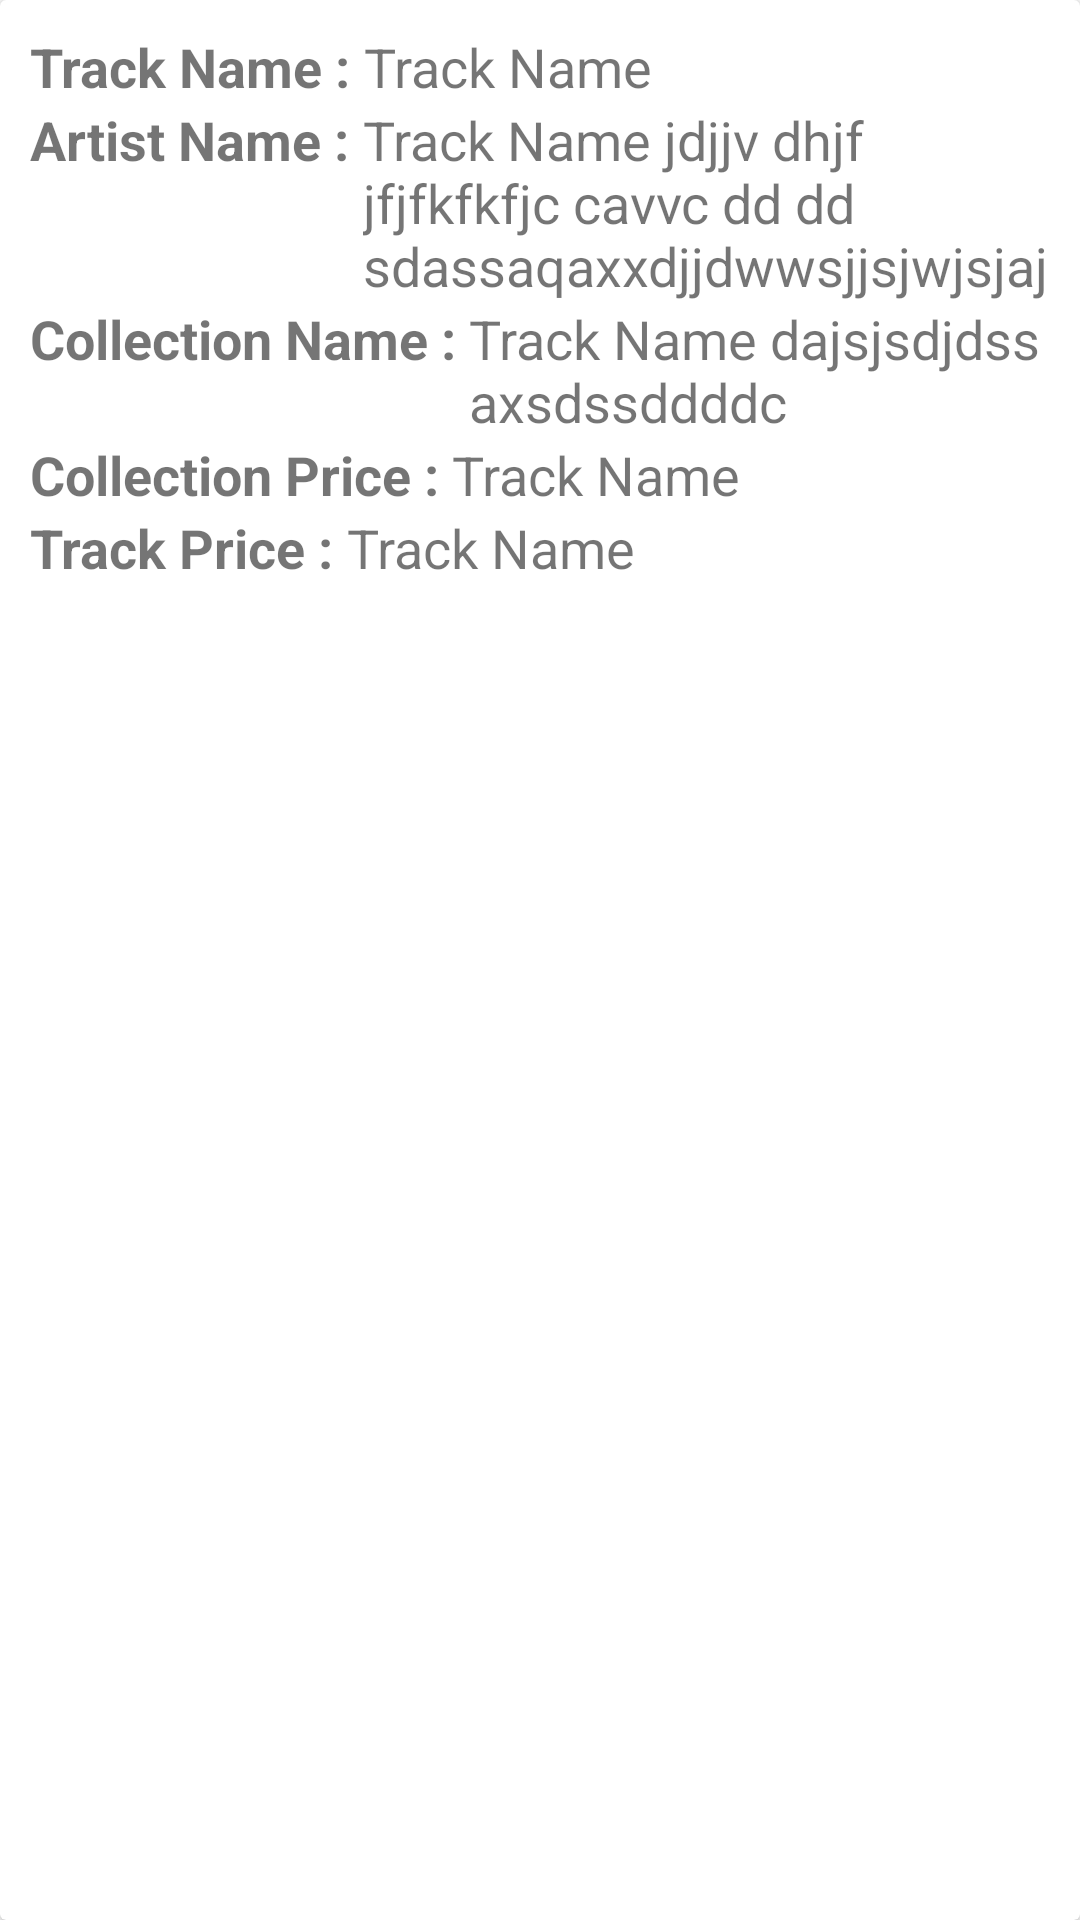

The Android layout XML behind this screen, and the referenced resources:
<!-- AndroidManifest.xml: application theme Theme.Crownstack_project -->
<!-- res/layout/dialog_view.xml -->
<?xml version="1.0" encoding="utf-8"?>
<androidx.cardview.widget.CardView
    xmlns:app="http://schemas.android.com/apk/res-auto"
    android:layout_width="match_parent"
    android:elevation="@dimen/dimen_10_dp"
    android:layout_height="wrap_content"
    xmlns:android="http://schemas.android.com/apk/res/android">
    <androidx.constraintlayout.widget.ConstraintLayout
        android:layout_margin="@dimen/dimen_10_dp"
        android:layout_width="match_parent"
        android:layout_height="match_parent">
        <TextView
            android:id="@+id/tv_track_view"
            android:textSize="@dimen/dimen_18_sp"
            android:textStyle="bold"
            android:layout_width="wrap_content"
            android:layout_height="wrap_content"
            android:text="Track Name : "
            app:layout_constraintStart_toStartOf="parent"
            app:layout_constraintTop_toTopOf="parent" />

        <TextView
            android:id="@+id/tv_track_value"
            app:layout_constraintLeft_toRightOf="@id/tv_track_view"
            android:textSize="@dimen/dimen_18_sp"
            android:layout_width="wrap_content"
            android:layout_height="wrap_content"
            android:text="Track Name"
            app:layout_constraintTop_toTopOf="parent" />
        <TextView
            android:textStyle="bold"
            android:id="@+id/tv_artist_name"
            android:text="Artist Name : "
            app:layout_constraintStart_toStartOf="parent"
            app:layout_constraintTop_toBottomOf="@id/tv_track_value"
            android:textSize="@dimen/dimen_18_sp"
            android:layout_width="wrap_content"
            android:layout_height="wrap_content"/>

        <TextView
            app:layout_constrainedWidth="true"
            android:id="@+id/tv_artist_value"
            android:layout_width="0dp"
            android:layout_height="wrap_content"
            app:layout_constraintEnd_toEndOf="parent"
            android:text="Track Name jdjjv dhjf jfjfkfkfjc cavvc dd dd sdassaqaxxdjjdwwsjjsjwjsjaj"
            android:textSize="@dimen/dimen_18_sp"
            app:layout_constraintStart_toEndOf="@+id/tv_artist_name"
            app:layout_constraintTop_toBottomOf="@id/tv_track_value" />

        <TextView
            android:textStyle="bold"
            android:id="@+id/tv_collection_name"
            android:text="Collection Name : "
            app:layout_constraintStart_toStartOf="parent"
            app:layout_constraintTop_toBottomOf="@id/tv_artist_value"
            android:textSize="@dimen/dimen_18_sp"
            android:layout_width="wrap_content"
            android:layout_height="wrap_content"/>

        <TextView
            app:layout_constraintEnd_toEndOf="parent"
            android:id="@+id/tv_collection_name_value"
            app:layout_constraintLeft_toRightOf="@id/tv_collection_name"
            android:textSize="@dimen/dimen_18_sp"
            app:layout_constraintStart_toEndOf="@id/tv_collection_name"
            android:layout_width="0dp"
            android:layout_height="wrap_content"
            android:text="Track Name dajsjsdjdssaxsdssddddc"
            app:layout_constraintTop_toBottomOf="@id/tv_artist_value"
            />

        <TextView
            android:textStyle="bold"
            android:id="@+id/tv_collection_price"
            android:text="Collection Price : "
            app:layout_constraintStart_toStartOf="parent"
            app:layout_constraintTop_toBottomOf="@id/tv_collection_name_value"
            android:textSize="@dimen/dimen_18_sp"
            android:layout_width="wrap_content"
            android:layout_height="wrap_content"/>

        <TextView
            android:id="@+id/tv_collection_price_value"
            app:layout_constraintLeft_toRightOf="@id/tv_collection_price"
            android:textSize="@dimen/dimen_18_sp"
            android:layout_width="wrap_content"
            android:layout_height="wrap_content"
            android:text="Track Name"
            app:layout_constraintTop_toBottomOf="@id/tv_collection_name_value"
            />

        <TextView
            android:textStyle="bold"
            android:id="@+id/tv_track_price"
            android:text="Track Price : "
            app:layout_constraintStart_toStartOf="parent"
            app:layout_constraintTop_toBottomOf="@id/tv_collection_price_value"
            android:textSize="@dimen/dimen_18_sp"
            android:layout_width="wrap_content"
            android:layout_height="wrap_content"/>

        <TextView
            android:id="@+id/tv_track_price_value"
            app:layout_constraintLeft_toRightOf="@id/tv_track_price"
            android:textSize="@dimen/dimen_18_sp"
            android:layout_width="wrap_content"
            android:layout_height="wrap_content"
            android:text="Track Name"
            app:layout_constraintTop_toBottomOf="@id/tv_collection_price_value"
            />

    </androidx.constraintlayout.widget.ConstraintLayout>
    </androidx.cardview.widget.CardView>
<!-- resources referenced by this layout -->
<resources>
  <dimen name="dimen_10_dp">10dp</dimen>
  <dimen name="dimen_18_sp">18sp</dimen>
  <style name="Theme.Crownstack_project" parent="Theme.MaterialComponents.DayNight.DarkActionBar">
          
          <item name="colorPrimary">@color/purple_500</item>
          <item name="colorPrimaryVariant">@color/purple_700</item>
          <item name="colorOnPrimary">@color/white</item>
          
          <item name="colorSecondary">@color/teal_200</item>
          <item name="colorSecondaryVariant">@color/teal_700</item>
          <item name="colorOnSecondary">@color/black</item>
          
          <item name="android:statusBarColor" tools:targetApi="l">?attr/colorPrimaryVariant</item>
          
      </style>
  <!-- not gathered from this repository: default colours our renderer supplied (Android Studio template values) -->
  <color name="purple_500">#FF6200EE</color>
  <color name="purple_700">#FF3700B3</color>
  <color name="teal_200">#FF03DAC5</color>
  <color name="teal_700">#FF018786</color>
  <color name="black">#FF000000</color>
  <color name="white">#FFFFFFFF</color>
</resources>
